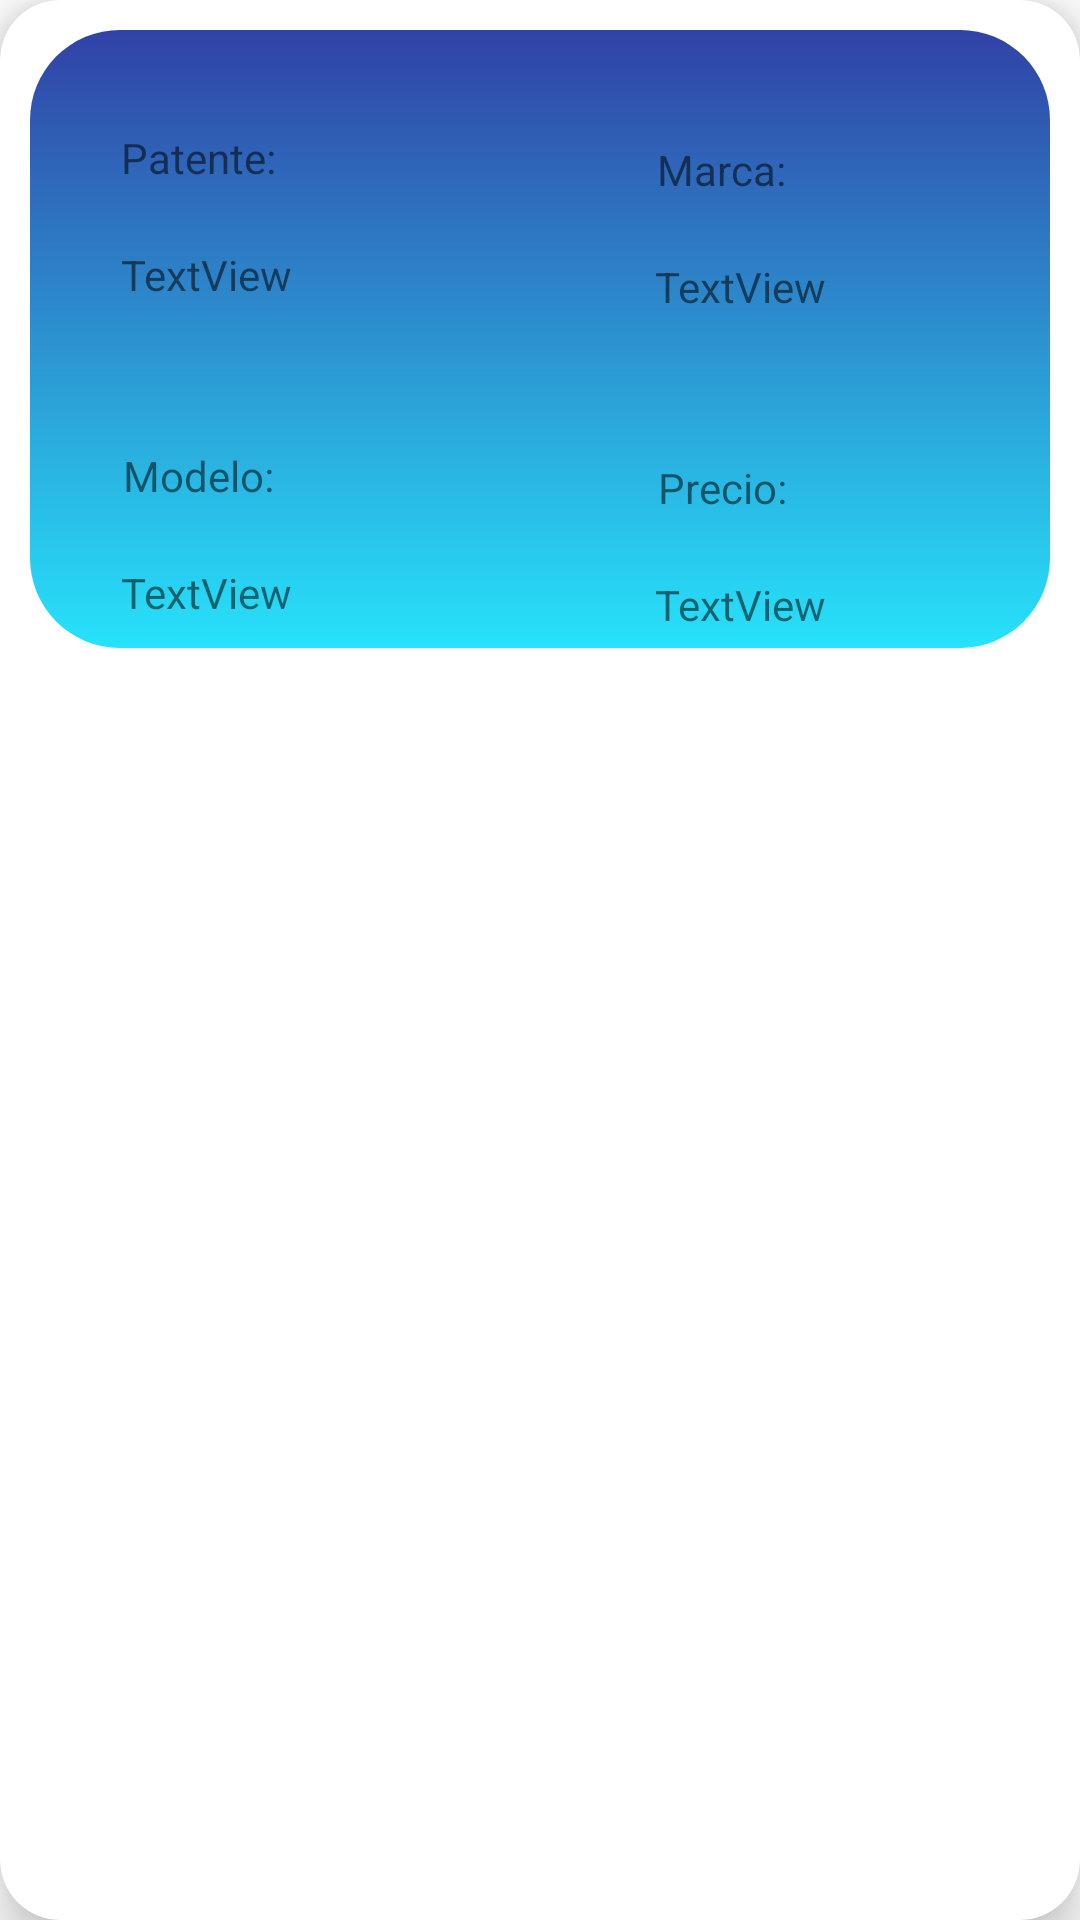

This screen was rendered from an Android layout file. Write that file and the resources it references.
<!-- AndroidManifest.xml: application theme Theme.RastrillaMartinParcialExamen3 -->
<!-- res/layout/tarjeta.xml -->
<?xml version="1.0" encoding="utf-8"?>
<androidx.cardview.widget.CardView xmlns:android="http://schemas.android.com/apk/res/android"
    xmlns:app="http://schemas.android.com/apk/res-auto"
    xmlns:tools="http://schemas.android.com/tools"
    android:layout_width="match_parent"
    android:layout_height="wrap_content"
    app:cardBackgroundColor="#FFFFFF"
    app:cardCornerRadius="20dp"
    app:cardElevation="10dp"
    app:contentPadding="10dp">

    <androidx.constraintlayout.widget.ConstraintLayout
        android:layout_width="match_parent"
        android:layout_height="wrap_content"
        android:background="@drawable/fondo">


        <TextView
            android:id="@+id/textView9"
            android:layout_width="wrap_content"
            android:layout_height="wrap_content"
            android:layout_marginTop="20dp"
            android:text="TextView"
            app:layout_constraintEnd_toEndOf="parent"
            app:layout_constraintHorizontal_bias="0.618"
            app:layout_constraintStart_toEndOf="@+id/tvModelo"
            app:layout_constraintTop_toBottomOf="@+id/textView8" />

        <TextView
            android:id="@+id/tvMarca"
            android:layout_width="wrap_content"
            android:layout_height="wrap_content"
            android:layout_marginTop="20dp"
            android:text="TextView"
            app:layout_constraintEnd_toEndOf="parent"
            app:layout_constraintHorizontal_bias="0.618"
            app:layout_constraintStart_toEndOf="@+id/tvPatente"
            app:layout_constraintTop_toBottomOf="@+id/textView6" />

        <TextView
            android:id="@+id/tvPatente"
            android:layout_width="wrap_content"
            android:layout_height="wrap_content"
            android:layout_marginTop="20dp"
            android:text="TextView"
            app:layout_constraintEnd_toEndOf="parent"
            app:layout_constraintHorizontal_bias="0.107"
            app:layout_constraintStart_toStartOf="parent"
            app:layout_constraintTop_toBottomOf="@+id/textView2" />

        <TextView
            android:id="@+id/textView2"
            android:layout_width="wrap_content"
            android:layout_height="wrap_content"
            android:layout_marginTop="28dp"
            android:text="Patente:"
            app:layout_constraintEnd_toEndOf="parent"
            app:layout_constraintHorizontal_bias="0.105"
            app:layout_constraintStart_toStartOf="parent"
            app:layout_constraintTop_toTopOf="parent" />

        <TextView
            android:id="@+id/textView4"
            android:layout_width="wrap_content"
            android:layout_height="wrap_content"
            android:layout_marginTop="48dp"
            android:text="Modelo:"
            app:layout_constraintEnd_toEndOf="parent"
            app:layout_constraintHorizontal_bias="0.107"
            app:layout_constraintStart_toStartOf="parent"
            app:layout_constraintTop_toBottomOf="@+id/tvPatente" />

        <TextView
            android:id="@+id/tvModelo"
            android:layout_width="wrap_content"
            android:layout_height="wrap_content"
            android:layout_marginTop="20dp"
            android:text="TextView"
            app:layout_constraintEnd_toEndOf="parent"
            app:layout_constraintHorizontal_bias="0.107"
            app:layout_constraintStart_toStartOf="parent"
            app:layout_constraintTop_toBottomOf="@+id/textView4" />

        <TextView
            android:id="@+id/textView6"
            android:layout_width="wrap_content"
            android:layout_height="wrap_content"
            android:layout_marginTop="32dp"
            android:text="Marca:"
            app:layout_constraintEnd_toEndOf="parent"
            app:layout_constraintHorizontal_bias="0.59"
            app:layout_constraintStart_toEndOf="@+id/textView2"
            app:layout_constraintTop_toTopOf="parent" />

        <TextView
            android:id="@+id/textView8"
            android:layout_width="wrap_content"
            android:layout_height="wrap_content"
            android:layout_marginTop="48dp"
            android:text="Precio:"
            app:layout_constraintEnd_toEndOf="parent"
            app:layout_constraintHorizontal_bias="0.594"
            app:layout_constraintStart_toEndOf="@+id/textView4"
            app:layout_constraintTop_toBottomOf="@+id/tvMarca" />
    </androidx.constraintlayout.widget.ConstraintLayout>


</androidx.cardview.widget.CardView>
<!-- resources referenced by this layout -->
<resources>
  <!-- drawable fondo (drawable) -->
  <?xml version="1.0" encoding="utf-8"?>
  <shape xmlns:android="http://schemas.android.com/apk/res/android">
      <corners android:radius="30dp"/>
      <gradient android:startColor="#3142A6" android:endColor="#27E2FA" android:angle="-45"/>
      <padding android:bottom="5dp" android:top="5dp" />
  </shape>
  <style name="Theme.RastrillaMartinParcialExamen3" parent="Theme.MaterialComponents.DayNight.DarkActionBar">
          
          <item name="colorPrimary">@color/purple_500</item>
          <item name="colorPrimaryVariant">@color/purple_700</item>
          <item name="colorOnPrimary">@color/white</item>
          
          <item name="colorSecondary">@color/teal_200</item>
          <item name="colorSecondaryVariant">@color/teal_700</item>
          <item name="colorOnSecondary">@color/black</item>
          
          <item name="android:statusBarColor">?attr/colorPrimaryVariant</item>
          
      </style>
  <!-- not gathered from this repository: default colours our renderer supplied (Android Studio template values) -->
  <color name="purple_500">#FF6200EE</color>
  <color name="purple_700">#FF3700B3</color>
  <color name="teal_200">#FF03DAC5</color>
  <color name="teal_700">#FF018786</color>
  <color name="black">#FF000000</color>
  <color name="white">#FFFFFFFF</color>
</resources>
